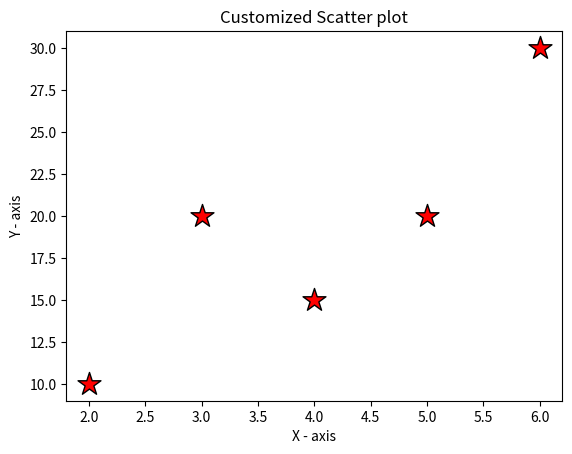

The matplotlib source for this figure:
import matplotlib.pyplot as plt

x = [2,3,4,5,6]
y = [10,20,15,20,30]

plt.scatter(x,y , color='red' , marker='*' , s=300 , edgecolors='black')
plt.xlabel('X - axis')
plt.ylabel('Y - axis')
plt.title('Customized Scatter plot')
plt.show()